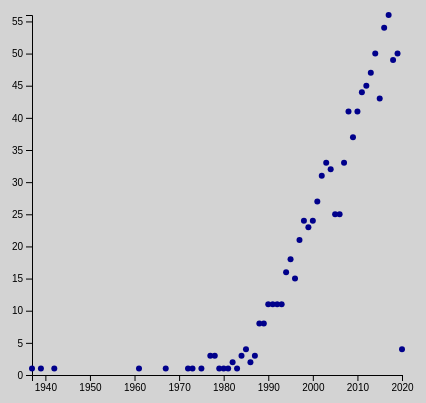
D3 v5 page, settled after 360 driven frames (6 s of simulated time); the page loaded 1 data file(s).


// ── scatterplot.js
// set the dimensions and margins of the graph
var margin = {top: 10, right: 30, bottom: 30, left: 60},
    width = 460 - margin.left - margin.right,
    height = 400 - margin.top - margin.bottom;

// append the svg object to the body of the page
var svg = d3.select("#chart3")
  .append("svg")
    .attr("width", width + margin.left + margin.right)
    .attr("height", height + margin.top + margin.bottom)
  .append("g")
    .attr("transform",
          "translate(" + margin.left + "," + margin.top + ")");

// load data
const movie_data = d3.csv("ind_year_data.csv");
movie_data.then(function(data) {
  data.forEach(function(d) {
    d.Count = +d.Count;
    var parser = d3.timeParse("%Y");
    d.Year = parser(d.Year);
  });

    // create x axis
    var x = d3.scaleTime()
      .domain(d3.extent(data, function(d) { return d.Year; }))
      .range([ 0, width ]);
    svg.append("g")
      .attr("transform", "translate(0," + height + ")")
      .call(d3.axisBottom(x));

    // create y axis
    var y = d3.scaleLinear()
      .domain([0, d3.max(data, function(d) { return d.Count; })])
      .range([ height, 0 ]);
    svg.append("g")
      .call(d3.axisLeft(y));



    // Add points to the scatter plot
  svg.append('g')
    .selectAll("dot")
    .data(data)
    .enter()
    .append("circle")
      .attr("cx", function (d) { return x(d.Year); } )
      .attr("cy", function (d) { return y(d.Count); } )
      .attr("r", 3)
      .style("fill", "darkblue")
    

    
    
});

// structure of this graph inspired by information at https://d3-graph-gallery.com/graph/scatter_basic.html


### data: ind_year_data.csv
Year, Count
2019, 50
2009, 37
1997, 21
2015, 43
2018, 49
2012, 45
2011, 44
2017, 56
2013, 47
2016, 54
2003, 33
2014, 50
2010, 41
2006, 25
1993, 11
1999, 23
2008, 41
2001, 27
1994, 16
2007, 33
2002, 31
2004, 32
2005, 25
1996, 15
1982, 2
1977, 3
1998, 24
1980, 1
2000, 24
1991, 11
1990, 11
1992, 11
1983, 1
1989, 8
1975, 1
1973, 1
2020, 4
1995, 18
1939, 1
1978, 3
1981, 1
1985, 4
1986, 2
1988, 8
1984, 3
1987, 3
1942, 1
1972, 1
1961, 1
1967, 1
1979, 1
1937, 1